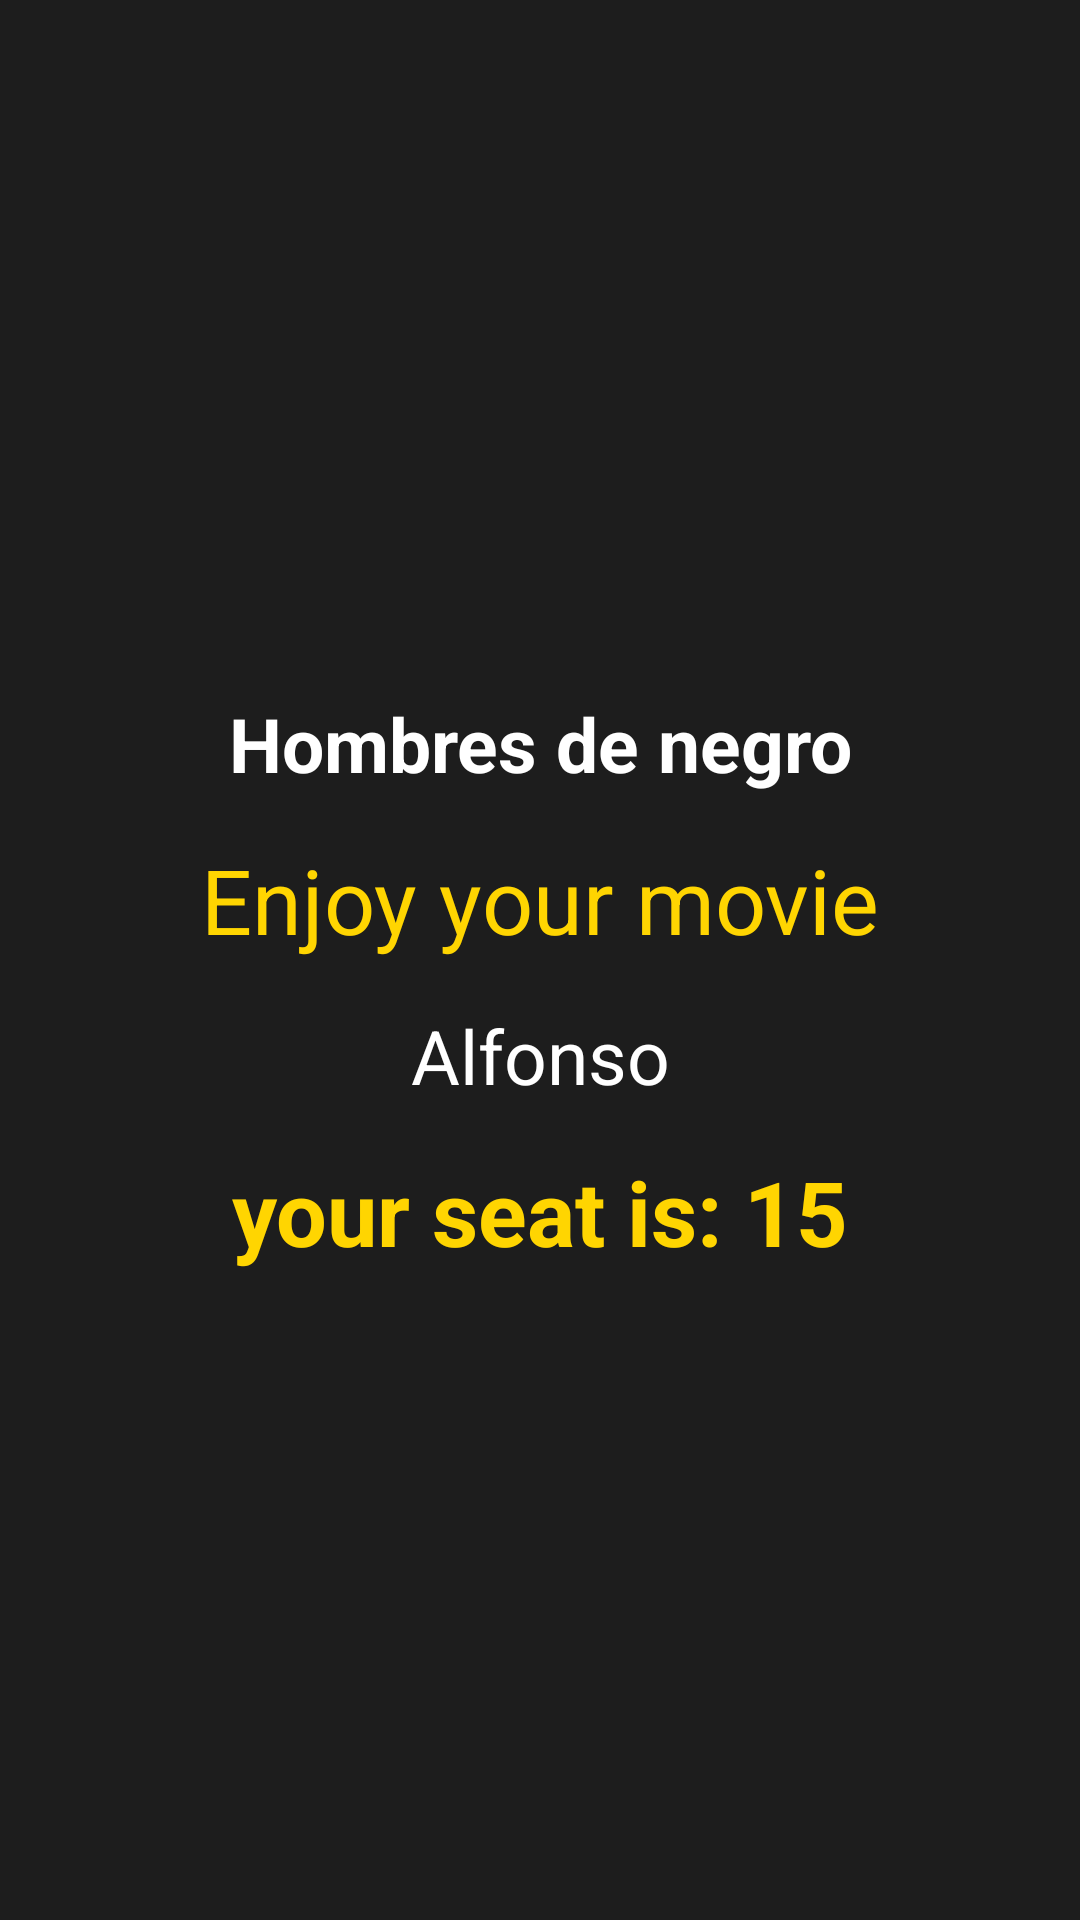

Here is an Android app screen rendered from its layout file. Give the layout XML and the strings, colors and styles it references.
<!-- AndroidManifest.xml: application theme Theme.PopCorn_189029 -->
<!-- res/layout/revervation.xml -->
<?xml version="1.0" encoding="utf-8"?>
<LinearLayout xmlns:android="http://schemas.android.com/apk/res/android"
    xmlns:app="http://schemas.android.com/apk/res-auto"
    xmlns:tools="http://schemas.android.com/tools"
    android:layout_width="match_parent"
    android:layout_height="match_parent"
    tools:context=".ReservationActivity"
    android:background="@color/negro">

    <LinearLayout
        android:layout_width="match_parent"
        android:layout_height="wrap_content"
        android:orientation="vertical"
        android:layout_gravity="center_vertical">

        <TextView
            android:id="@+id/tv_pelicula_reservation"
            android:layout_width="match_parent"
            android:layout_height="wrap_content"
            android:text="Hombres de negro"
            android:textSize="25sp"
            android:textAlignment="center"
            android:textStyle="bold"
            android:textColor="@color/white"
            android:layout_marginTop="15dp"
            tools:layout_editor_absoluteX="154dp"
            tools:layout_editor_absoluteY="252dp" />
        <TextView
            android:layout_marginTop="15dp"
            android:id="@+id/tv_enjoyM_reservation"
            android:layout_width="match_parent"
            android:layout_height="wrap_content"
            android:textAlignment="center"
            android:text="@string/tv_enjoyMovie"
            android:textSize="30sp"
            android:textColor="@color/GetMeInButton"
            tools:layout_editor_absoluteX="160dp"
            tools:layout_editor_absoluteY="342dp" />
        <TextView
            android:id="@+id/tv_nombre_reservation"
            android:layout_width="match_parent"
            android:layout_height="wrap_content"
            android:textAlignment="center"
            android:text="Alfonso"
            android:textStyle="normal"
            android:textSize="25sp"
            android:layout_marginTop="15dp"
            android:textColor="@color/white"
            tools:layout_editor_absoluteX="160dp"
            tools:layout_editor_absoluteY="292dp" />

        <TextView
            android:id="@+id/tv_asiento_reservation"
            android:layout_width="match_parent"
            android:layout_height="wrap_content"
            android:textAlignment="center"
            android:text="your seat is: 15"
            android:textSize="30sp"
            android:textStyle="bold"
            android:textColor="@color/GetMeInButton"
            android:layout_marginTop="15dp"
            tools:layout_editor_absoluteX="160dp"
            tools:layout_editor_absoluteY="342dp" />


    </LinearLayout>

</LinearLayout>
<!-- resources referenced by this layout -->
<resources>
  <color name="GetMeInButton">#FFD501</color>
  <color name="negro">#1D1D1D</color>
  <color name="white">#FFFFFFFF</color>
  <string name="tv_enjoyMovie">Enjoy your movie</string>
  <style name="Theme.PopCorn_189029" parent="Theme.MaterialComponents.DayNight.DarkActionBar">
          
          <item name="colorPrimary">@color/purple_500</item>
          <item name="colorPrimaryVariant">@color/purple_700</item>
          <item name="colorOnPrimary">@color/white</item>
          
          <item name="colorSecondary">@color/teal_200</item>
          <item name="colorSecondaryVariant">@color/teal_700</item>
          <item name="colorOnSecondary">@color/black</item>
          
          <item name="android:statusBarColor" tools:targetApi="l">?attr/colorPrimaryVariant</item>
          
      </style>
  <color name="purple_500">#FF6200EE</color>
  <color name="purple_700">#FF3700B3</color>
  <color name="teal_200">#FF03DAC5</color>
  <color name="teal_700">#FF018786</color>
  <color name="black">#FF000000</color>
</resources>
